The GitHub repository yefferson12355/ClasificadorCarnes_Colaborativo contains a labelled image folder "ClasificadorCarnes_Colaborativo" with 2 categories: alpaca, llama. Examples follow, each with its label.

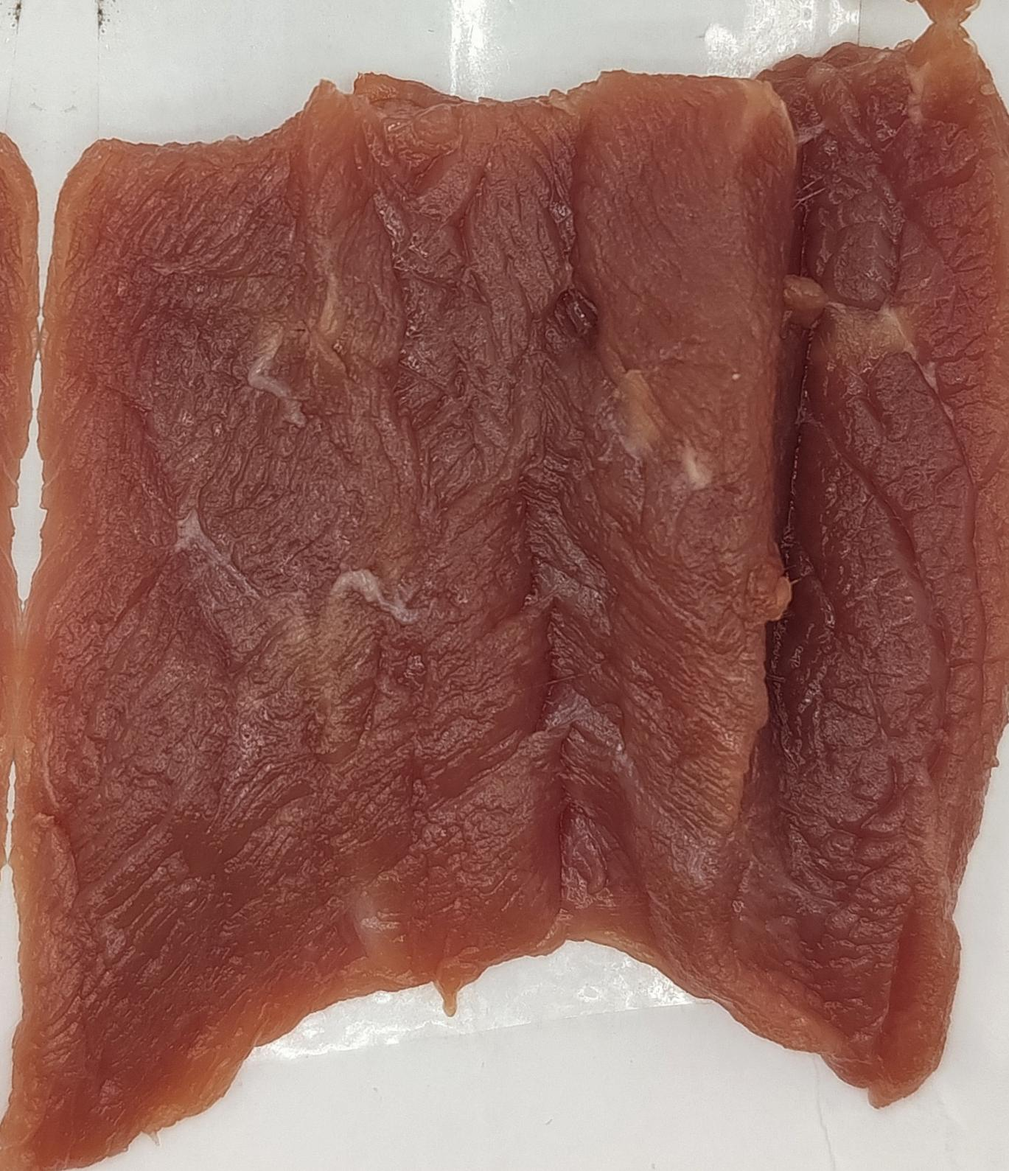
Label: alpaca

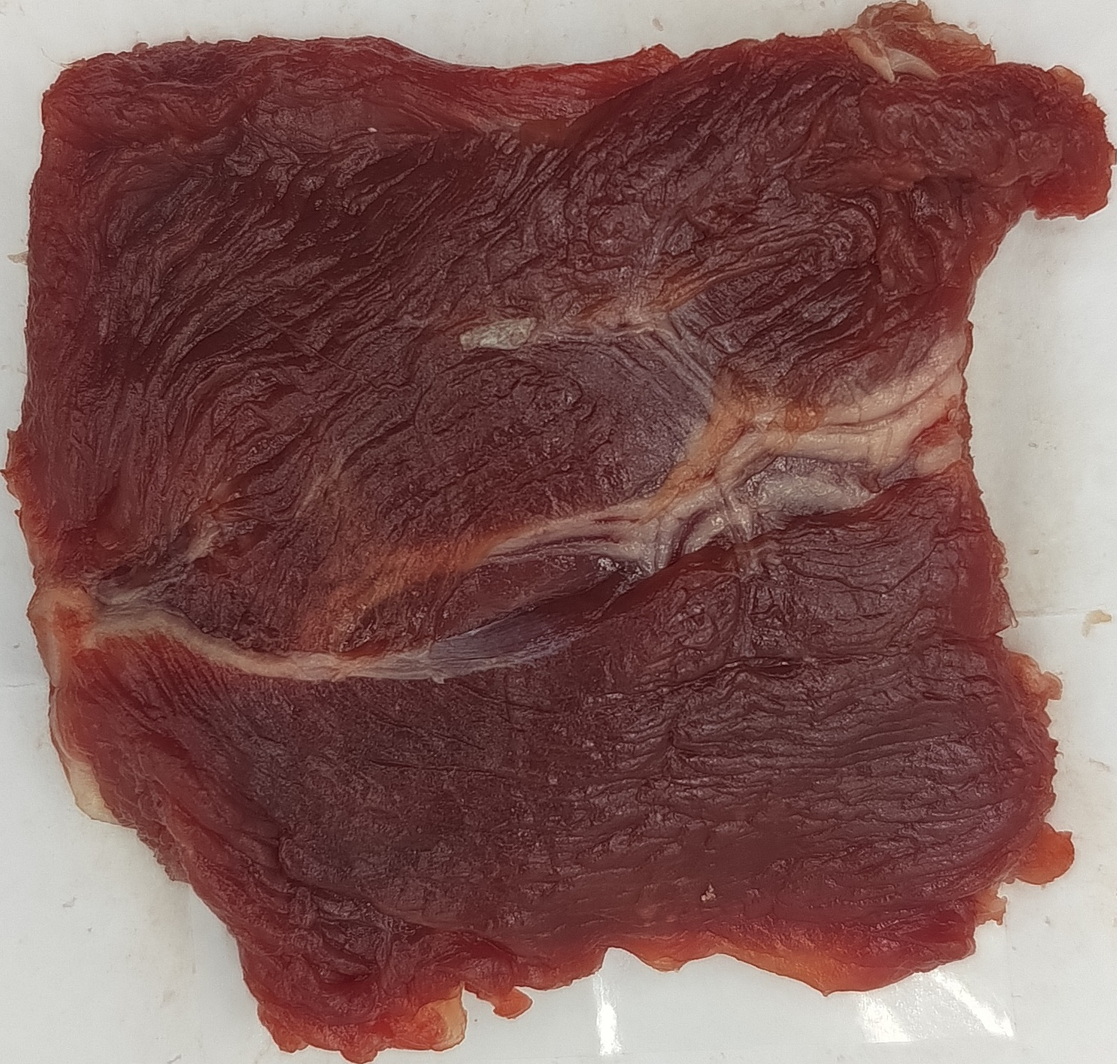
Label: llama

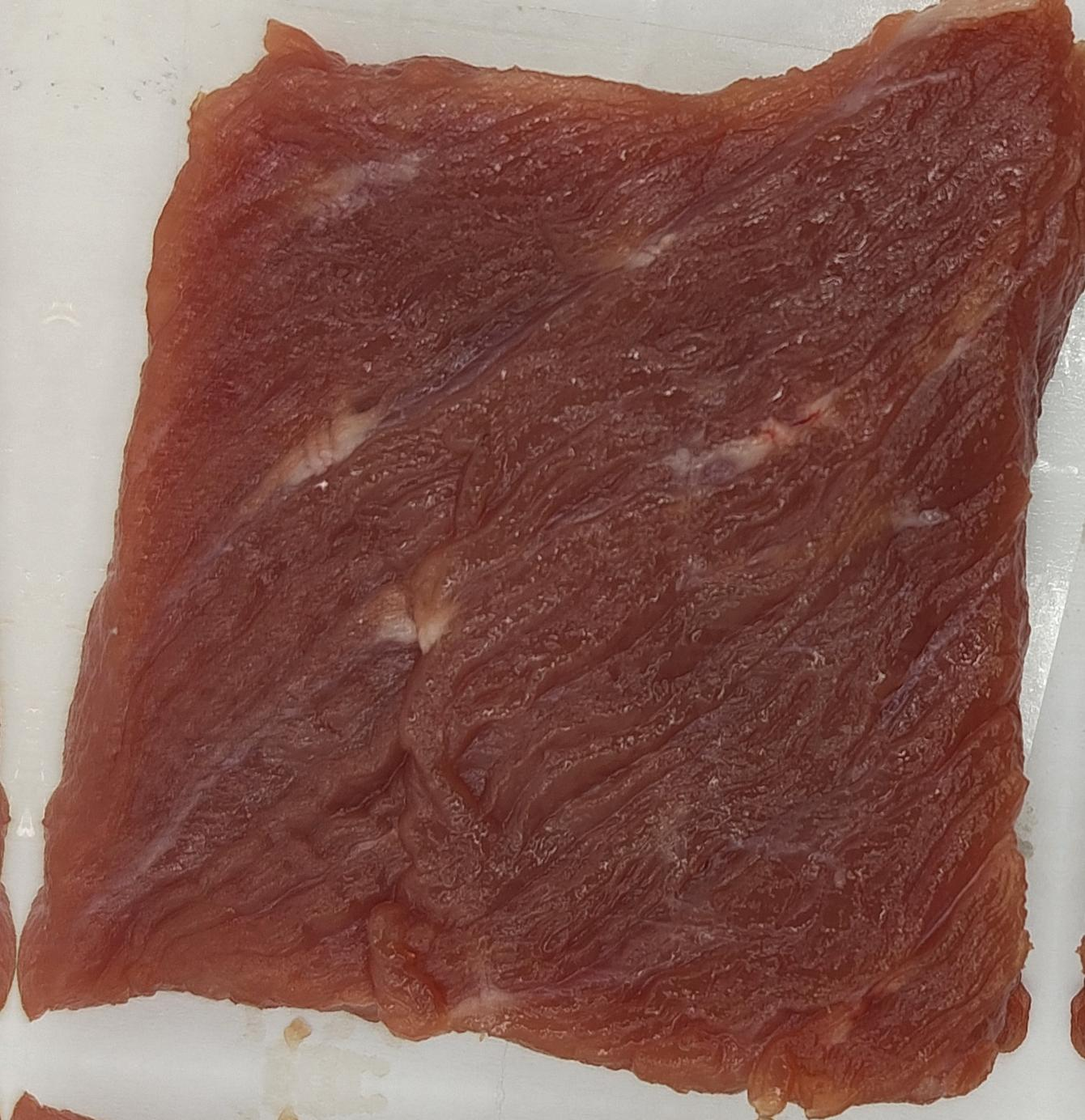
Label: llama

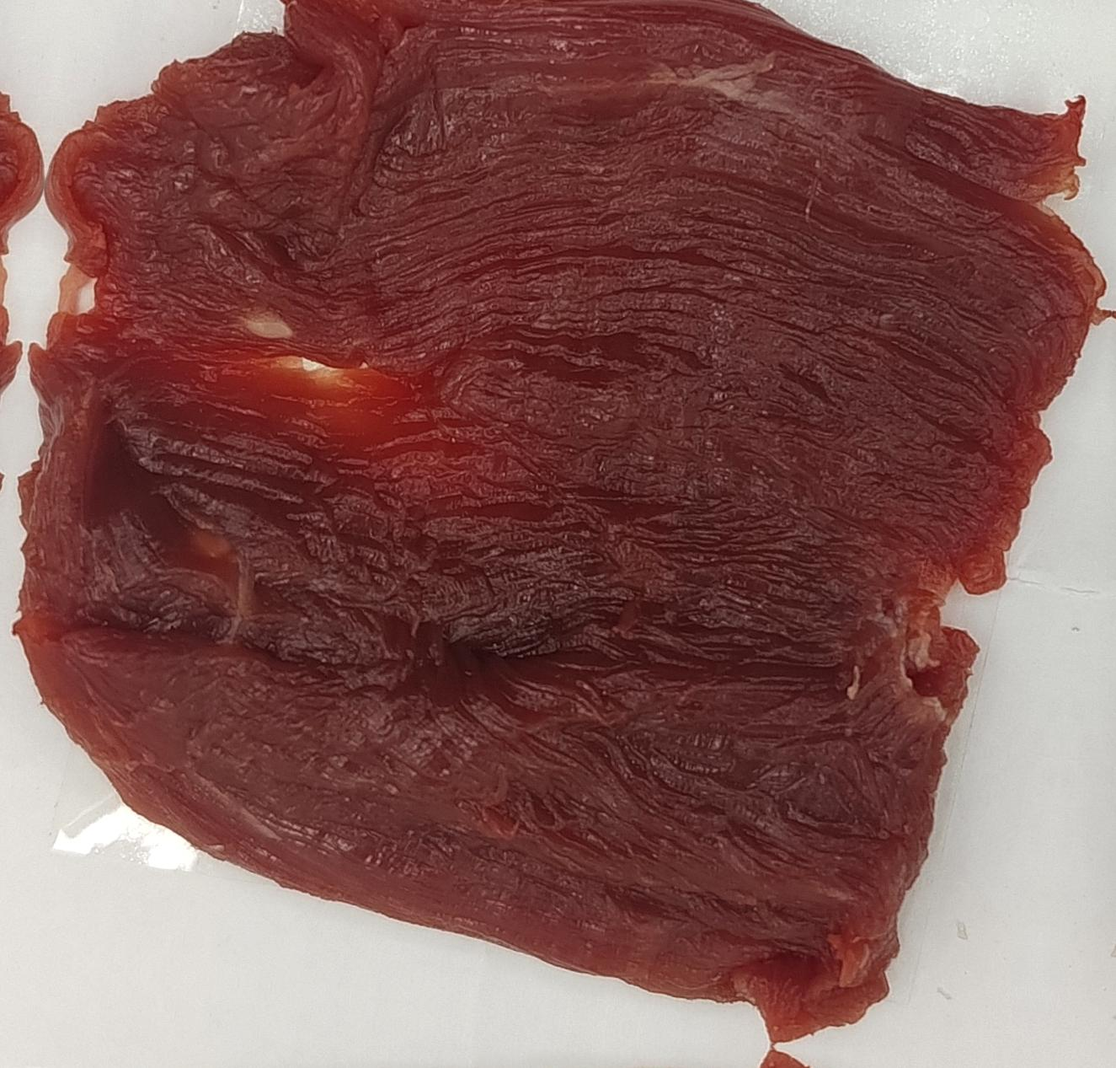
Label: llama

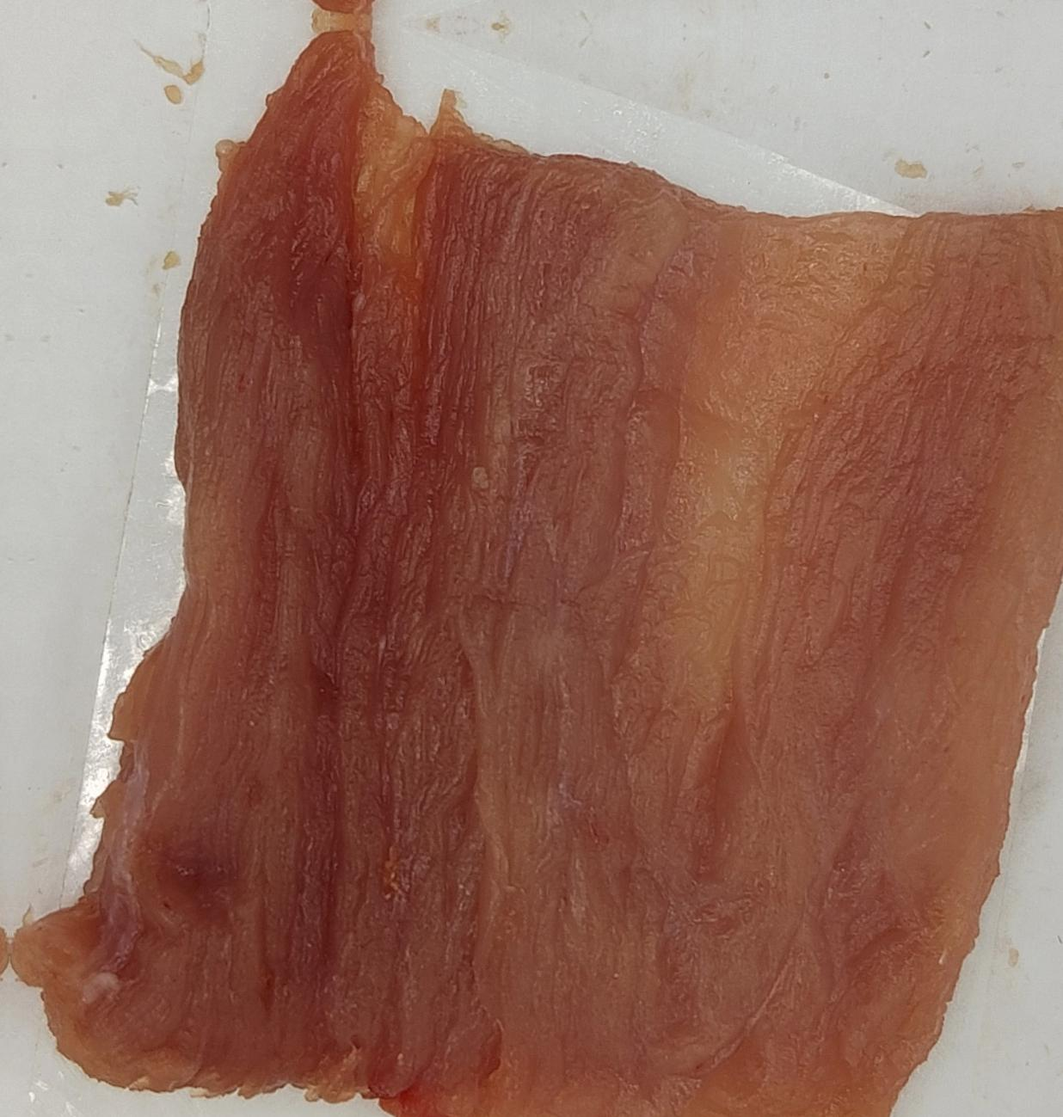
Label: alpaca

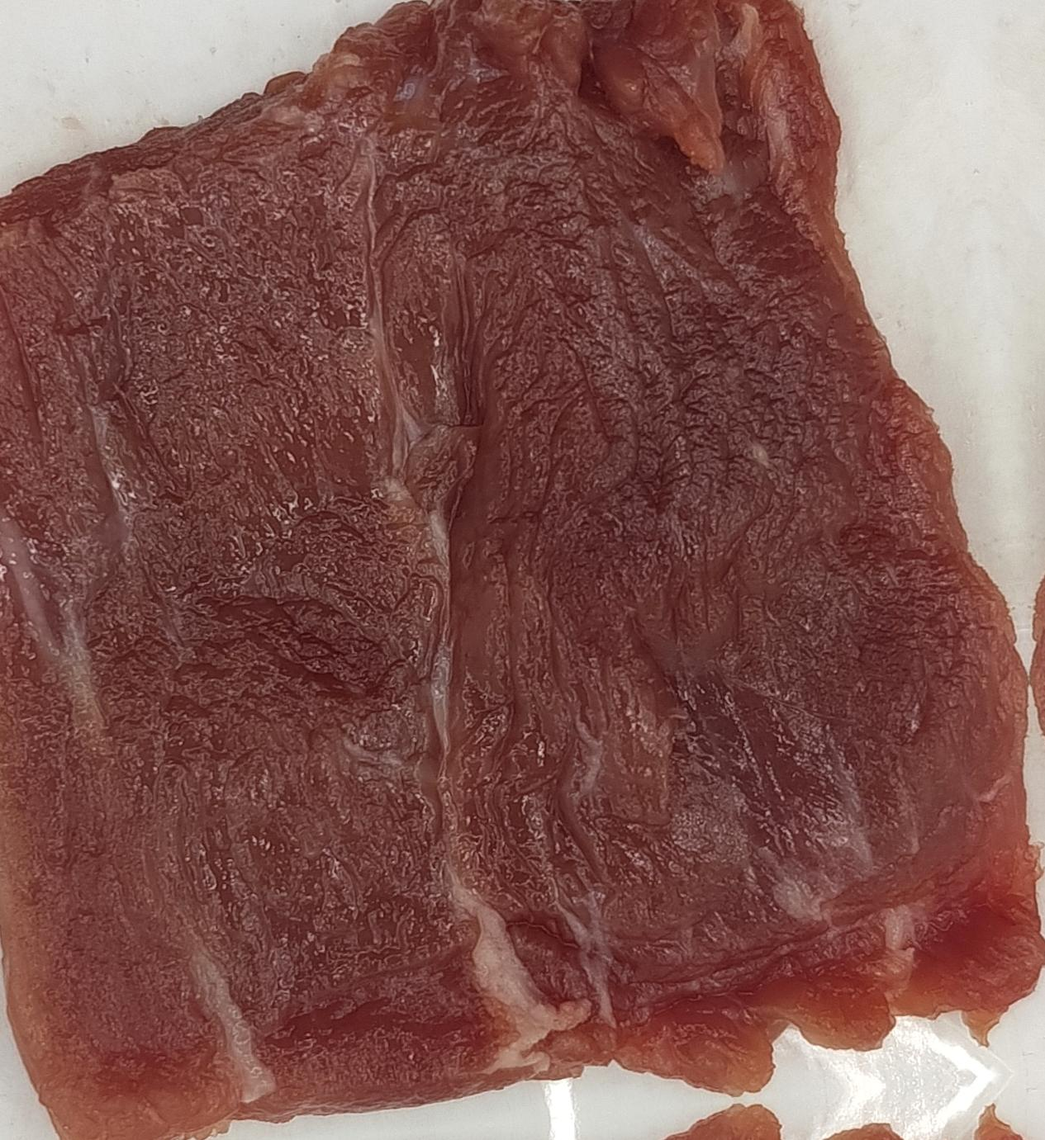
Label: llama
